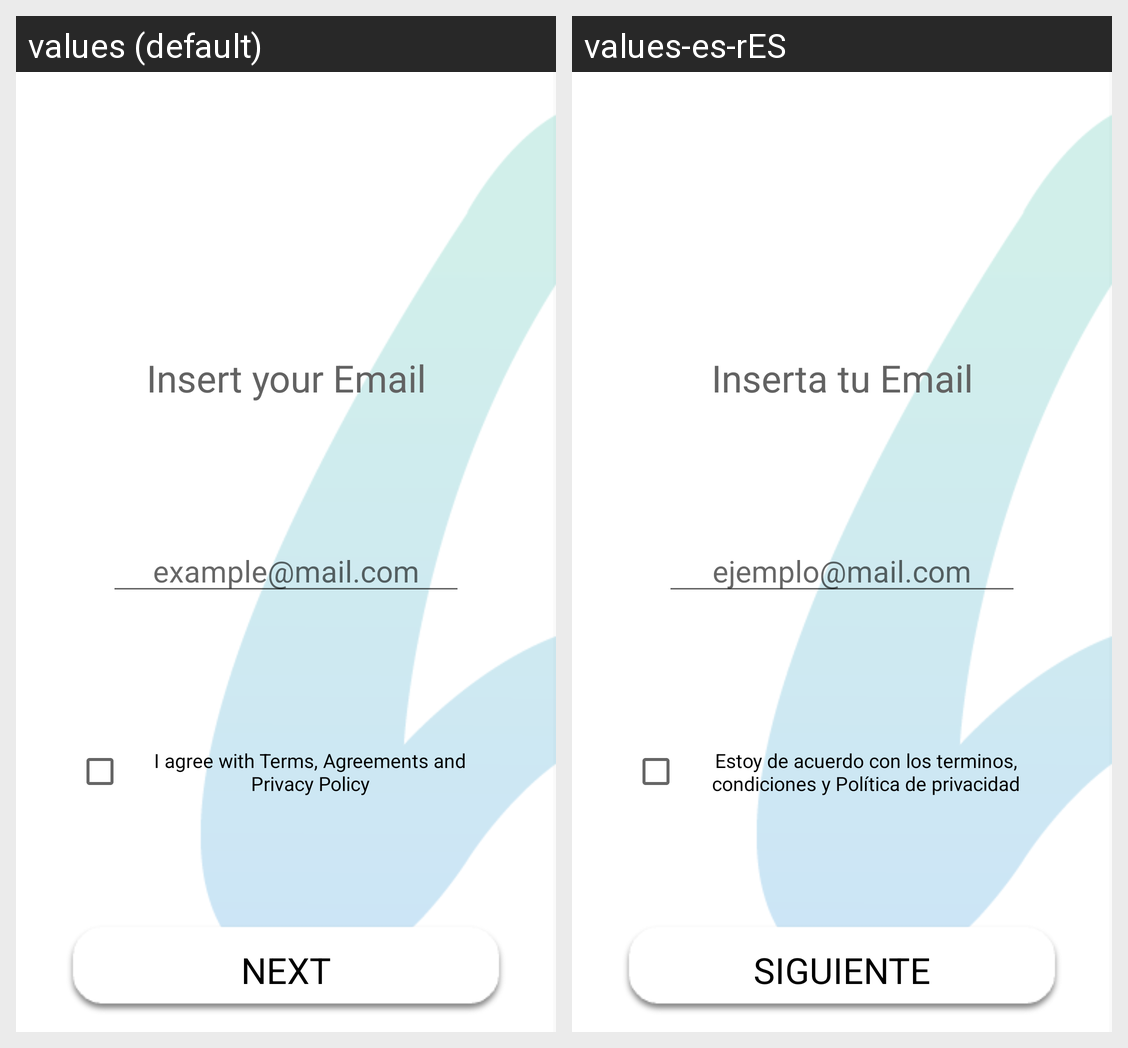

Locale-by-locale string values for the Android screen shown in this grid:
Android screen res/layout/activity_insert_email.xml rendered under 2 locales, left to right: values (default), values-es-rES. Device: Nexus 5 (rendered at 1080×1920; each locale shown at half size, 540×960, under a caption strip naming it); theme AppTheme.
Strings drawn on this screen, with the default value and each locale's value (text and hints the layout hard-codes, and strings that could not be matched under every locale, appear in the picture but are not listed):

insert_email
  values: Insert your Email
  values-es-rES: Inserta tu Email

example_email
  values: example@mail.com
  values-es-rES: ejemplo@mail.com

terms_and_conditions
  values: I agree with Terms, Agreements and Privacy Policy
  values-es-rES: Estoy de acuerdo con los terminos, condiciones y Política de privacidad

button_next
  values: NEXT
  values-es-rES: SIGUIENTE
